Run: headless pygame with SDL's dummy video driver; simulated clock (each Clock.tick advances the game by its frame time, no real sleeping); random seed 0; keys injected as events and as key.get_pressed() state; mouse plan: one left click at the window centre at the start of phase 2, then a move to the lower-right quarter at the start of phase 3.
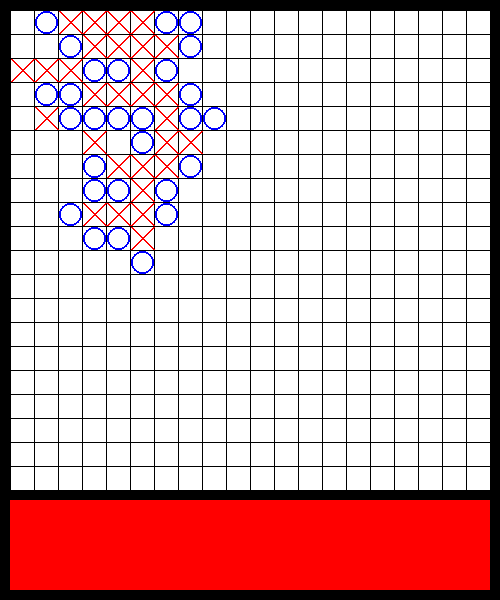
Frame 1 of 4 · flips 1–60 · no input
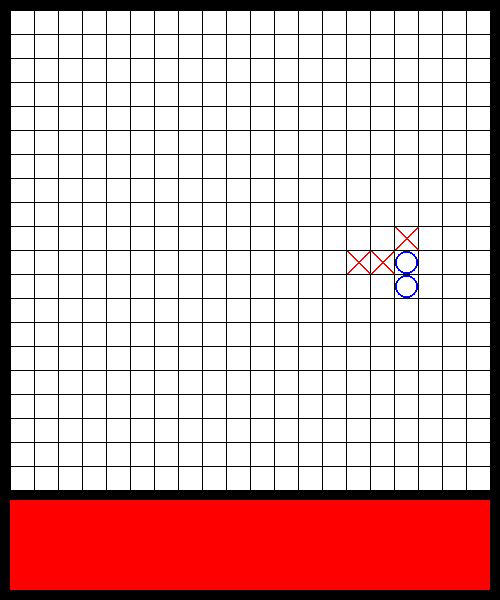
Frame 2 of 4 · flips 61–180 · clicked the window centre · tapped SPACE, RETURN · held RIGHT (→), D
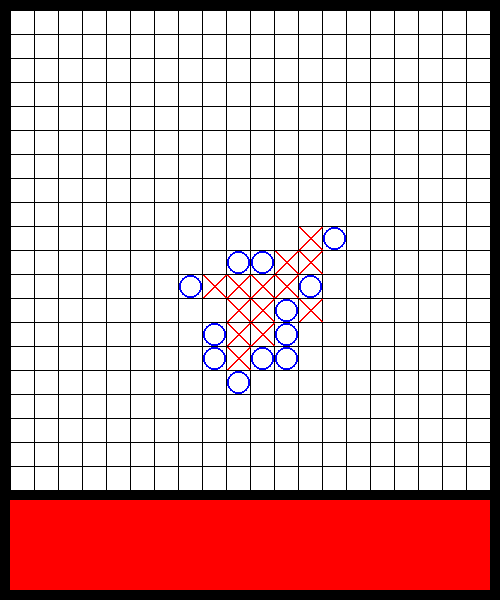
Frame 3 of 4 · flips 181–300 · moved the mouse to the lower-right quarter · held DOWN (↓), S
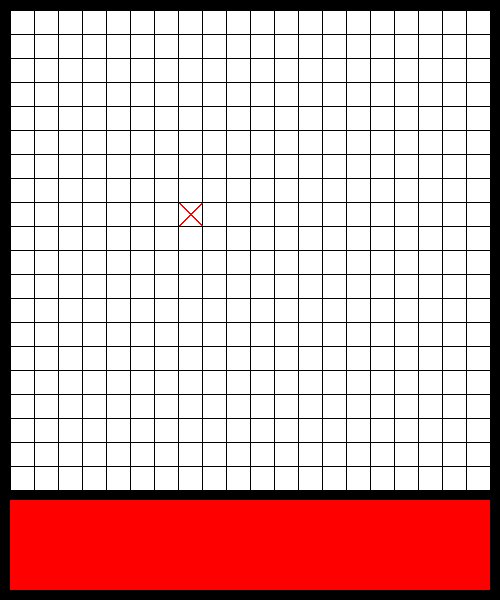
Frame 4 of 4 · flips 301–420 · held LEFT (←), A, UP (↑), W

The pygame program that drew these frames:

import pygame
import sys
import random
import time

GAP = 10
WIDTH = 500
HEIGHT = WIDTH + 10 * GAP
SIZE = 20
CELLSIZE = (WIDTH - 20) / SIZE
WIN = 5

def terminate():
    pygame.quit()
    sys.exit()

def draw_board(board):
    screen.fill((0, 0, 0))
    pygame.draw.rect(screen, (255, 255, 255), 
         (GAP, GAP, WIDTH - GAP * 2, WIDTH - GAP * 2))
    pygame.draw.rect(screen, (255, 0, 0), 
         (GAP, WIDTH, WIDTH - GAP * 2, HEIGHT - WIDTH - GAP))
    for i in range(SIZE):
        coord = round(GAP + i * CELLSIZE)
        pygame.draw.line(screen, (0, 0, 0), [coord, GAP], [coord, WIDTH - GAP])
        pygame.draw.line(screen, (0, 0, 0), [GAP, coord], [WIDTH - GAP, coord])
    for i in range(SIZE):
        for j in range(SIZE):
            x0 = round(GAP + j * CELLSIZE) + 1
            y0 = round(GAP + i * CELLSIZE) + 1
            x1 = round(GAP + (j + 1) * CELLSIZE) - 1
            y1 = round(GAP + (i + 1) * CELLSIZE) - 1
            if board[i][j] == 2:
                pygame.draw.line(screen, (255, 0, 0), [x0, y0], [x1, y1], 2)
                pygame.draw.line(screen, (255, 0, 0), [x0, y1], [x1, y0], 2)
            elif board[i][j] == 1:
                pygame.draw.ellipse(screen, (0, 0, 255), [x0, y0, round(CELLSIZE - 1), round(CELLSIZE - 1)], 2)

def mouse_coord(mouse):
    if GAP < mouse[0] < WIDTH - GAP	and \
       GAP < mouse[1] < WIDTH - GAP:
        return (int((mouse[1] - GAP) // CELLSIZE), int((mouse[0] - GAP) // CELLSIZE))
    else:
        return None
    
def cell_free(board, coords):
    return board[coords[0]][coords[1]] == 0

def change_cell_state(board, coords, state):
    board[coords[0]][coords[1]] = state
    return board

def get_horz(board, coords):
    return [board[coords[0]][:coords[1]], [board[coords[0]][coords[1]]], board[coords[0]][1 + coords[1]:]]

def get_vert(board, coords):
    return [x[coords[1]] for x in board[:coords[0]]], [board[coords[0]][coords[1]]], [x[coords[1]] for x in board[coords[0] + 1:]]

def new_game_pressed(mouse):
    return WIDTH < mouse[1] < HEIGHT - GAP and GAP < mouse[0] < WIDTH - GAP

def get_diag1(board, coords):
    diag = sum(coords)
    res = [[], [], []]
    n = 0
    for i in range(SIZE):
        for j in range(SIZE):
            if (i, j) == tuple(coords):
                res[1].append(board[i][j])
                n = 2
            elif i + j == diag:
                res[n].append(board[i][j])
    return res

def get_diag2(board, coords):
    diag = coords[0] - coords[1]
    res = [[], [], []]
    n = 0
    for i in range(SIZE):
        for j in range(SIZE):
            if (i, j) == tuple(coords):
                res[1].append(board[i][j])
                n = 2
            elif i - j == diag:
                res[n].append(board[i][j])
    return res

def check_streak_n(seq, n):
    if len(seq) < n:
        return 0
    st = 0
    last = 0
    for i in seq:
        if i == last:
            st += 1
        else:
            last = i
            st = 1
        if last and st >= n:
            return last
    return 0

def check_side_closed(seq, n):
    if not seq:
        return 0
    if seq[0] == 0 or seq[-1] == 0:
        return 2
    return 1
    
def flatten_seq(seq):
    res = []
    for i in seq:
        res = res + i
    return res

def check_victory(board):
    victory = 0
    for i in range(SIZE):
        horz = flatten_seq(get_horz(board, [i, 0]))
        vert = flatten_seq(get_vert(board, [0, i]))
        victory = check_streak_n(horz, WIN)
        if victory:
            return victory
        victory = check_streak_n(vert, WIN)
        if victory:
            return victory
    for i in range(SIZE):
        diag = flatten_seq(get_diag1(board, [i, i]))
        victory = check_streak_n(diag, WIN)
        if victory:
            return victory
        if i < SIZE - 1:
            diag = flatten_seq(get_diag1(board, [i, i + 1]))
            victory = check_streak_n(diag, WIN)
            if victory:
                return victory
    for i in range(SIZE):
        diag = flatten_seq(get_diag2(board, [SIZE - i - 1, i]))
        victory = check_streak_n(diag, WIN)
        if victory:
            return victory
        if i < SIZE - 1:
            diag = flatten_seq(get_diag2(board, [SIZE - i - 1, i + 1]))
            victory = check_streak_n(diag, WIN)
            if victory:
                return victory
    return victory

def reverse_1_2(number):
    if number == 1:
        return 2
    if number == 2:
        return 1
    return number

def computer(board, player):
    max_priority_cells = [[0, 0]]
    max_priority = 0
    for i in range(SIZE):
        for j in range(SIZE):
            priority = 0
            if board[i][j]:
                continue
            seqs = [get_horz(board, [i, j]), get_vert(board, [i, j]), get_diag1(board, [i, j]), get_diag2(board, [i, j])]
            for x in range(1, WIN):
                for b in seqs:
                    streak1 = check_streak_n(b[0][-x:], x) * check_side_closed(b[0][-x-1:], x)
                    streak2 = check_streak_n(b[2][:x], x) * check_side_closed(b[2][:x+1], x)
                    if player == 2:
                        streak1 = reverse_1_2(streak1)
                        streak1 = reverse_1_2(streak2)
                    priority += (x ** 3) * ((streak1 + streak2) ** 2)
                    if (streak1 or streak2) and x == WIN - 1:  # значит, у кого-то есть 4 в ряд рядом с данной клеткой и она свободна
                        if streak1 == 1 or streak2 == 1:
                            return [i, j]
                        priority = float('inf')
            if priority > max_priority:
                max_priority = priority
                max_priority_cells = [[i, j]]
            elif priority == max_priority:
                max_priority_cells.append([i, j])
    if not cell_free(board, max_priority_cells[0]):
        while True:
            max_priority_cells = [[random.randint(0, SIZE - 1), random.randint(0, SIZE - 1)]]
            if cell_free(board, max_priority_cell):
                break
    return random.choice(max_priority_cells)

def main():
    board = []
    for _ in range(SIZE):
        board.append([0] * SIZE)
    running = True
    victory = 0
    hodov = 0
    board = change_cell_state(board, [random.randint(0, SIZE - 1), random.randint(0, SIZE - 1)], 2)
    while running:
        pygame.display.flip()
        events = pygame.event.get()
        for event in events:
            mouse = pygame.mouse.get_pos()
            if event.type == pygame.QUIT:
                terminate()
            elif event.type == pygame.MOUSEBUTTONDOWN:
                crds = mouse_coord(mouse)
        draw_board(board)
        if not victory:
            board = change_cell_state(board, computer(board, 1), 1)
            hodov += 1
            victory = check_victory(board)
            if not victory:
                board = change_cell_state(board, computer(board, 2), 2)
                hodov += 1
                victory = check_victory(board)
        if victory:
            running = False
    return hodov
    
    
if __name__ == '__main__':
    pygame.init()
    pygame.display.set_caption('Мяу')
    screen = pygame.display.set_mode((WIDTH, HEIGHT))
    hodi = 0
    TRY = 100
    while True:
        main()
    """for koef1 in range(2, 5):
        for koef2 in range(1, 5):
            hodi = 0
            for i in range(TRY):
                hodi += main(koef1, koef2)
            print(f'Коэффициенты: {koef1}, {koef2}')
            print('Ходов в среднем: ' , hodi / TRY)"""
    pygame.quit()
